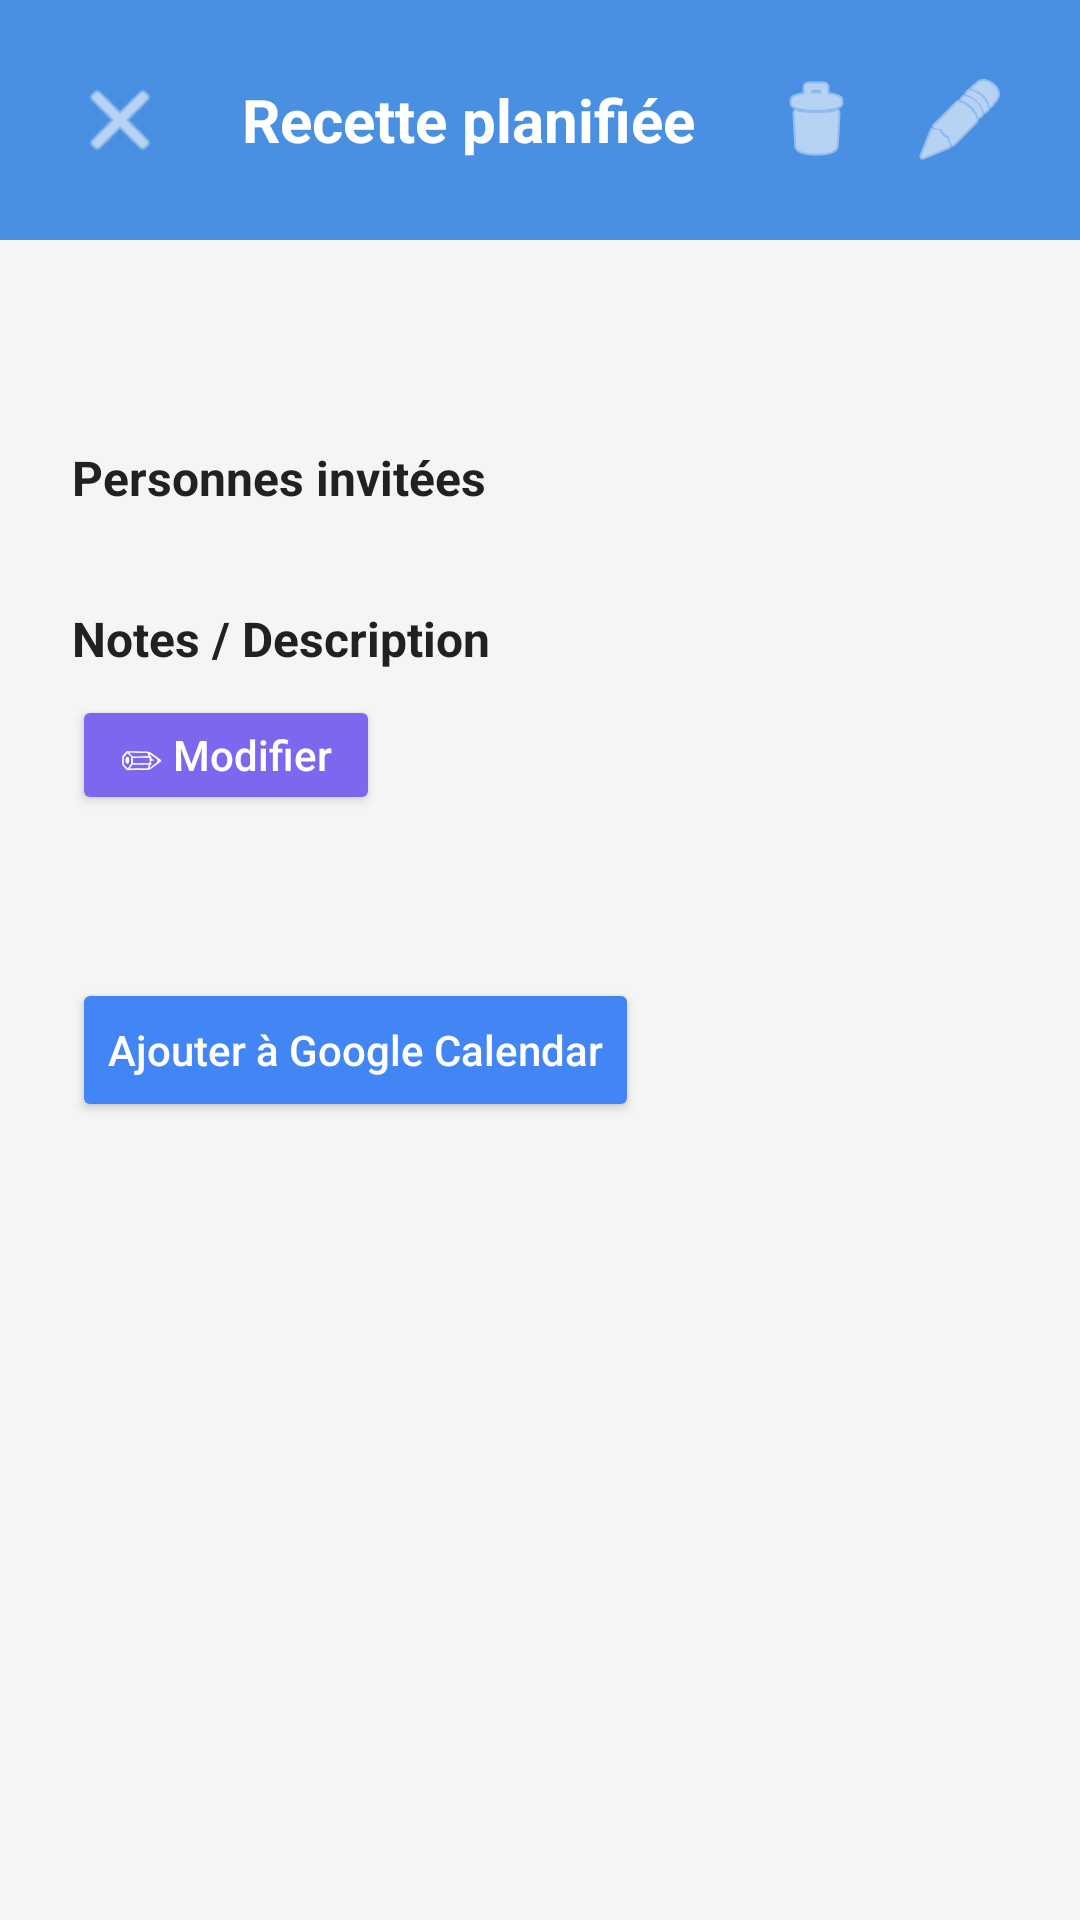

Write the Android layout XML for this screen, with the resource values it uses.
<!-- AndroidManifest.xml: application theme Theme.Gestion_MobileK -->
<!-- res/layout/activity_future_recette_detail.xml -->
<?xml version="1.0" encoding="utf-8"?>
<LinearLayout xmlns:android="http://schemas.android.com/apk/res/android"
    xmlns:app="http://schemas.android.com/apk/res-auto"
    xmlns:tools="http://schemas.android.com/tools"
    android:layout_width="match_parent"
    android:layout_height="match_parent"
    android:orientation="vertical"
    android:background="#F5F5F5"
    tools:context=".FutureRecetteDetailActivity">

    <LinearLayout
        android:layout_width="match_parent"
        android:layout_height="wrap_content"
        android:background="#4A90E2"
        android:gravity="center_vertical"
        android:orientation="horizontal"
        android:padding="16dp">

        <ImageButton
            android:id="@+id/btnBack"
            android:layout_width="48dp"
            android:layout_height="48dp"
            android:background="?attr/selectableItemBackgroundBorderless"
            android:contentDescription="Retour"
            android:scaleType="centerInside"
            android:src="@android:drawable/ic_menu_close_clear_cancel"
            app:tint="@android:color/white" />

        <TextView
            android:id="@+id/tvNomPlat"
            android:layout_width="0dp"
            android:layout_height="wrap_content"
            android:layout_weight="1"
            android:gravity="center"
            android:text="Recette planifiée"
            android:textColor="@android:color/white"
            android:textSize="20sp"
            android:textStyle="bold" />

        <ImageButton
            android:id="@+id/btnDelete"
            android:layout_width="48dp"
            android:layout_height="48dp"
            android:background="?attr/selectableItemBackgroundBorderless"
            android:contentDescription="Supprimer"
            android:scaleType="centerInside"
            android:src="@android:drawable/ic_menu_delete"
            app:tint="@android:color/white" />

        <ImageButton
            android:id="@+id/btnEdit"
            android:layout_width="48dp"
            android:layout_height="48dp"
            android:background="?attr/selectableItemBackgroundBorderless"
            android:contentDescription="Modifier"
            android:scaleType="centerInside"
            android:src="@android:drawable/ic_menu_edit"
            app:tint="@android:color/white" />
    </LinearLayout>

    <ScrollView
        android:layout_width="match_parent"
        android:layout_height="0dp"
        android:layout_weight="1">

        <LinearLayout
            android:layout_width="match_parent"
            android:layout_height="wrap_content"
            android:orientation="vertical"
            android:padding="24dp">

            <TextView
                android:id="@+id/tvDate"
                android:layout_width="wrap_content"
                android:layout_height="wrap_content"
                android:layout_marginBottom="24dp"
                android:textColor="#888888"
                android:textSize="15sp" />

            <TextView
                android:layout_width="wrap_content"
                android:layout_height="wrap_content"
                android:layout_marginBottom="8dp"
                android:text="Personnes invitées"
                android:textSize="16sp"
                android:textStyle="bold" />

            <LinearLayout
                android:id="@+id/containerPersonnes"
                android:layout_width="match_parent"
                android:layout_height="wrap_content"
                android:layout_marginBottom="24dp"
                android:orientation="vertical" />

            <TextView
                android:layout_width="wrap_content"
                android:layout_height="wrap_content"
                android:layout_marginBottom="8dp"
                android:text="Notes / Description"
                android:textSize="16sp"
                android:textStyle="bold" />

            <Button
                android:id="@+id/btnEditDescription"
                android:layout_width="wrap_content"
                android:layout_height="40dp"
                android:layout_marginBottom="10dp"
                android:backgroundTint="#7B68EE"
                android:contentDescription="Modifier description"
                android:paddingStart="16dp"
                android:paddingEnd="16dp"
                android:text="✏ Modifier"
                android:textAllCaps="false"
                android:textColor="@android:color/white" />

            <TextView
                android:id="@+id/tvDescription"
                android:layout_width="match_parent"
                android:layout_height="wrap_content"
                android:lineSpacingExtra="4dp"
                android:textColor="#444444"
                android:textSize="15sp" />

            
            <Button
                android:id="@+id/btnAddToGoogleCalendar"
                android:layout_width="wrap_content"
                android:layout_height="wrap_content"
                android:layout_marginTop="24dp"
                android:backgroundTint="#4285F4"
                android:text="Ajouter à Google Calendar"
                android:textAllCaps="false"
                android:textColor="@android:color/white"
                app:cornerRadius="24dp" />

        </LinearLayout>
    </ScrollView>

</LinearLayout>
<!-- resources referenced by this layout -->
<resources>
  <style name="Theme.Gestion_MobileK" parent="Theme.MaterialComponents.Light.NoActionBar">
          <item name="android:forceDarkAllowed" tools:targetApi="q">false</item>
  
          
          <item name="colorPrimary">#8200AD</item>
          <item name="colorPrimaryVariant">#4A90E2</item> 
          <item name="colorOnPrimary">@android:color/white</item>
  
          <item name="android:statusBarColor">#4A90E2</item>
          <item name="android:navigationBarColor">#000000</item>
  
          
          <item name="android:windowBackground">#F5F5F5</item>
          <item name="android:textColor">#212121</item>
  
          
          <item name="materialButtonStyle">@style/Widget.MaterialComponents.Button</item>
          <item name="shapeAppearanceSmallComponent">@style/ShapeAppearance.App.SmallComponent</item>
      </style>
  <style name="ShapeAppearance.App.SmallComponent" parent="ShapeAppearance.MaterialComponents.SmallComponent">
          <item name="cornerFamily">rounded</item>
          <item name="cornerSize">24dp</item>  
      </style>
</resources>
